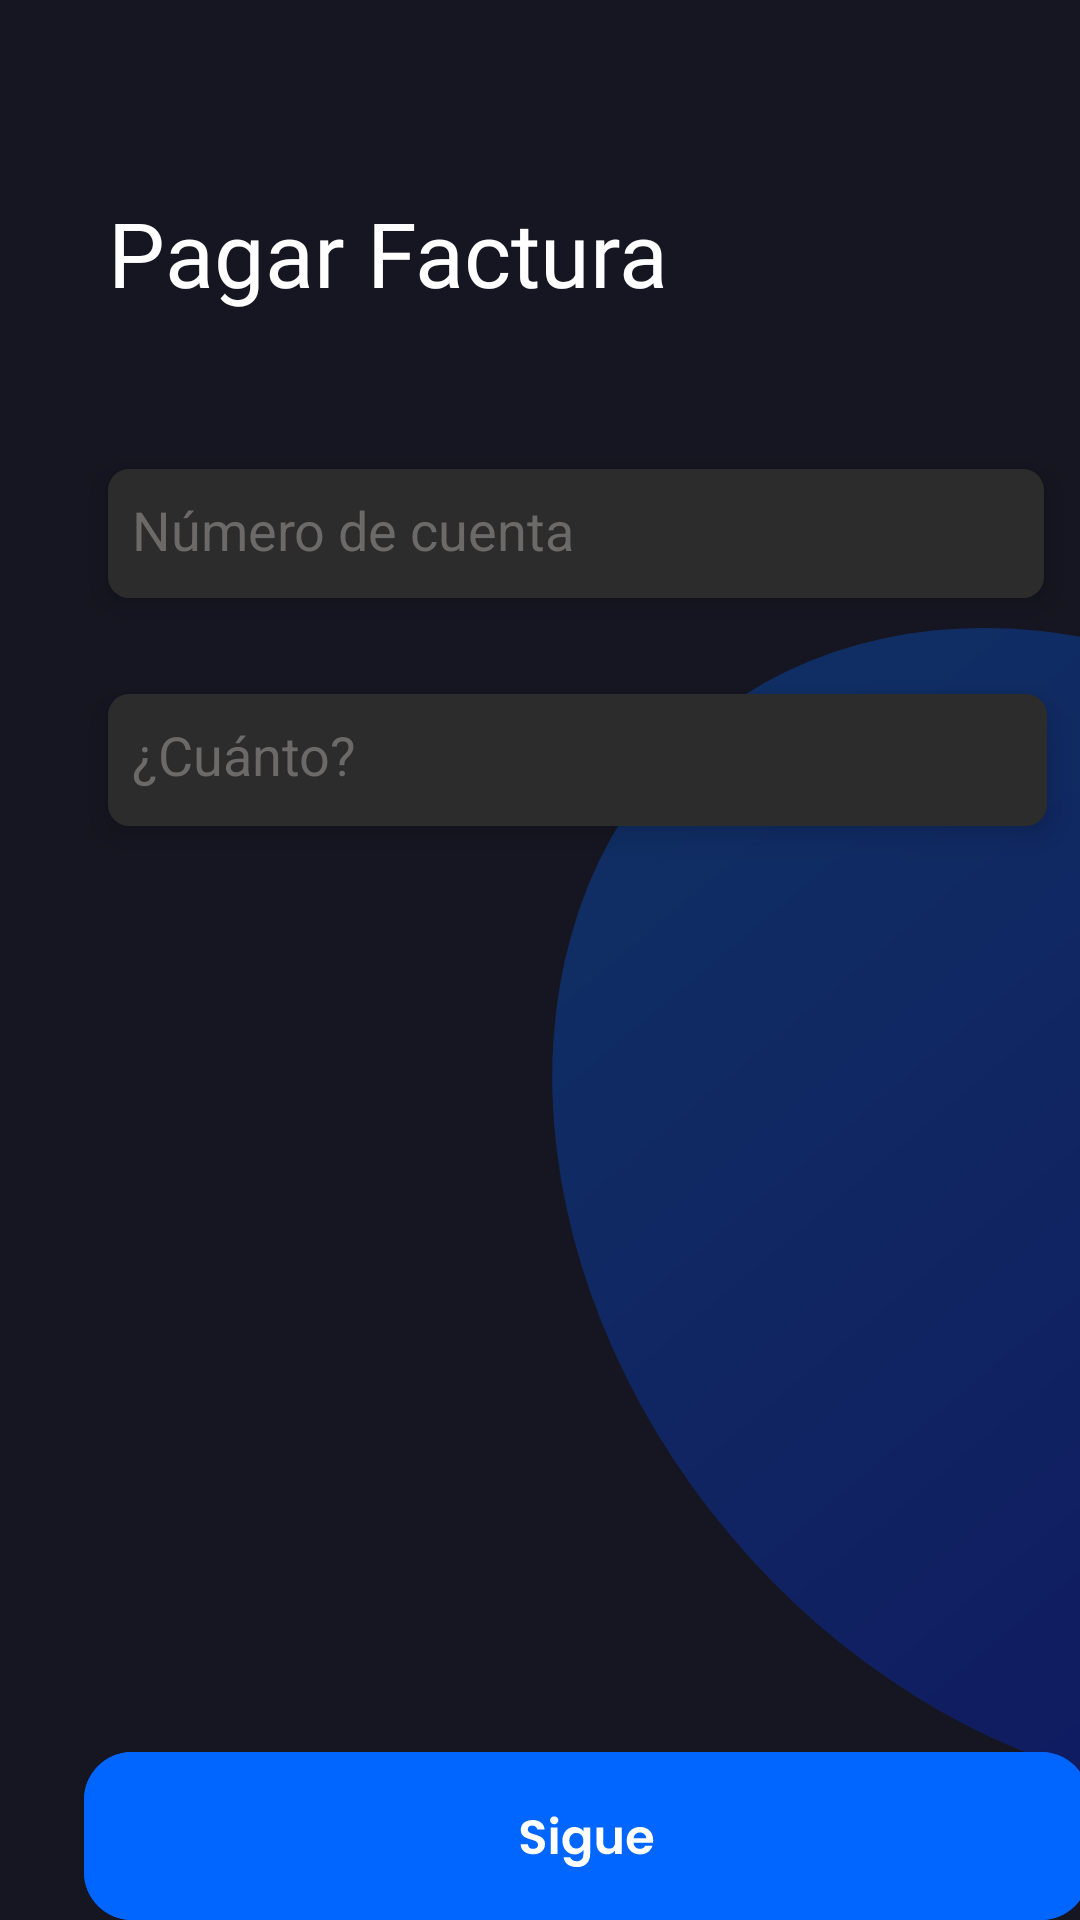

Reconstruct the res/layout file that produces this screen, plus the resources it refers to.
<!-- AndroidManifest.xml: application theme Theme.Noqui -->
<!-- res/layout/activity_pagar_factura_servicios.xml -->
<?xml version="1.0" encoding="utf-8"?>
<androidx.constraintlayout.widget.ConstraintLayout xmlns:android="http://schemas.android.com/apk/res/android"
    xmlns:app="http://schemas.android.com/apk/res-auto"
    xmlns:tools="http://schemas.android.com/tools"
    android:id="@+id/main"
    android:layout_width="match_parent"
    android:layout_height="match_parent"
    android:background="#161622"
    tools:context=".Pagar_factura_servicios">

    <ImageView
        android:id="@+id/imageView11"
        android:layout_width="wrap_content"
        android:layout_height="wrap_content"
        android:layout_marginStart="16dp"
        android:layout_marginTop="16dp"
        app:layout_constraintStart_toStartOf="parent"
        app:layout_constraintTop_toTopOf="parent"
        app:srcCompat="@drawable/lg_boton_volver" />

    <TextView
        android:id="@+id/txtview_factura_celular"
        android:layout_width="wrap_content"
        android:layout_height="wrap_content"
        android:layout_marginStart="36dp"
        android:layout_marginTop="64dp"
        android:fontFamily="@font/poppins_medium"
        android:text="Pagar Factura"
        android:textColor="#FFFFFF"
        android:textSize="30sp"
        app:layout_constraintStart_toStartOf="parent"
        app:layout_constraintTop_toTopOf="parent" />

    <ImageView
        android:id="@+id/imageView"
        android:layout_width="334dp"
        android:layout_height="424dp"
        android:layout_marginStart="204dp"
        android:layout_marginTop="192dp"
        android:alpha="0.3"
        android:rotation="-40"
        android:visibility="visible"
        app:layout_constraintStart_toStartOf="parent"
        app:layout_constraintTop_toTopOf="parent"
        app:srcCompat="@drawable/ovalo_diseno_fondo" />


    <EditText
        android:id="@+id/edit_numero"
        android:layout_width="312dp"
        android:layout_height="43dp"
        android:layout_marginStart="36dp"
        android:layout_marginTop="52dp"
        android:layout_marginEnd="41dp"
        android:background="@drawable/rounded_edittext"
        android:elevation="4dp"
        android:gravity="top|start"
        android:hint="Número de cuenta"
        android:inputType="phone"
        android:lines="1"
        android:maxLines="5"
        android:minLines="1"
        android:scrollHorizontally="false"
        android:singleLine="false"
        android:textColorHint="#6C6969"
        android:translationZ="2dp"
        app:layout_constraintEnd_toEndOf="parent"
        app:layout_constraintHorizontal_bias="0.0"
        app:layout_constraintStart_toStartOf="parent"
        app:layout_constraintTop_toBottomOf="@+id/txtview_factura_celular" />

    <EditText
        android:id="@+id/editPlata"
        android:layout_width="313dp"
        android:layout_height="44dp"
        android:layout_marginStart="36dp"
        android:layout_marginTop="32dp"
        android:background="@drawable/rounded_edittext"
        android:elevation="4dp"
        android:gravity="top|start"
        android:hint="¿Cuánto?"
        android:inputType="numberDecimal"
        android:lines="1"
        android:maxLines="5"
        android:minLines="1"
        android:scrollHorizontally="false"
        android:singleLine="false"
        android:textColorHint="#6C6969"
        android:translationZ="2dp"
        app:layout_constraintStart_toStartOf="parent"
        app:layout_constraintTop_toBottomOf="@+id/edit_numero" />

    <ImageButton
        android:id="@+id/btnSigue"
        android:layout_width="wrap_content"
        android:layout_height="wrap_content"
        android:layout_marginStart="28dp"
        android:background="@android:color/transparent"
        app:layout_constraintBottom_toBottomOf="parent"
        app:layout_constraintStart_toStartOf="parent"
        app:srcCompat="@drawable/view_enviar_sigue" />





</androidx.constraintlayout.widget.ConstraintLayout>
<!-- resources referenced by this layout -->
<resources>
  <!-- drawable ovalo_diseno_fondo (drawable) -->
  <?xml version="1.0" encoding="utf-8"?>
  <shape xmlns:android="http://schemas.android.com/apk/res/android"
    android:shape="oval">
      <gradient
          android:startColor="#0066FF"
          android:endColor="#0018F1"
          android:angle="34"/>
  </shape>
  <!-- drawable rounded_edittext (drawable) -->
  <?xml version="1.0" encoding="utf-8"?>
  <shape xmlns:android="http://schemas.android.com/apk/res/android" android:shape="rectangle">
      <solid android:color="#2C2C2C" />
      <corners android:radius="7dp" />
      <padding
          android:left="8dp"
          android:top="8dp"
          android:right="8dp"
          android:bottom="8dp" />
  </shape>
  <!-- drawable view_enviar_sigue: vector/xml drawable (drawable, 4644 chars, omitted) -->
  <style name="Theme.Noqui" parent="Theme.Material3.DayNight.NoActionBar">
      </style>
</resources>
